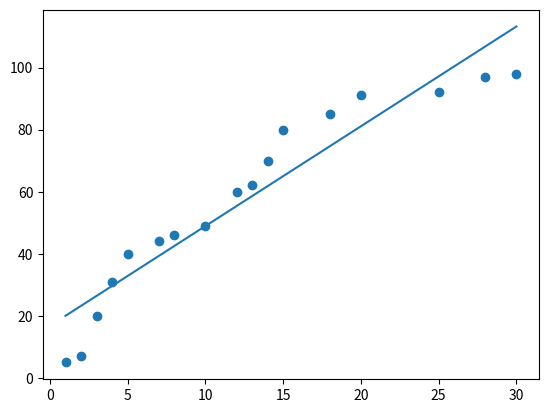

Source code (Python):
import numpy as np
import matplotlib.pyplot as plt


class Solution:
    def __init__(self):
        # 1. Training Data Set
        # 공부시간에 따른 점수 데이터
        self.x_data = np.array([1, 2, 3, 4, 5, 7, 8, 10, 12, 13, 14, 15, 18, 20, 25, 28, 30]).reshape(-1, 1)
        self.t_data = np.array([5, 7, 20, 31, 40, 44, 46, 49, 60, 62, 70, 80, 85, 91, 92, 97, 98]).reshape(-1, 1)

        # 2. Linear Regression Model 정의
        self.W = np.random.rand(1, 1)  # matrix
        self.b = np.random.rand(1)  # scalar


        # 미분을 진행할 loss_func에 대한 lambda 함수를 정의
        self.f = lambda x: self.loss_func(self.x_data, self.t_data)

    # 3. Loss function
    def loss_func(self, x, t):
        y = np.dot(x, self.W) + self.b  # 내적
        return np.mean(np.power((t - y), 2))  # 최소 제곱법

    # 4. 미분함수
    def numerical_derivative(self, f, x):
        # f : 미분하려고 하는 다변수 함수
        # x : 모든 변수를 포함하고 있는 ndarray
        delta_x = 1e-4
        # 미분한 결과를 저장할 ndarray
        derivative_x = np.zeros_like(x)

        # iterator를 이용해서 입력된변수 x들 각각에 대해 편미분 수행
        it = np.nditer(x, flags=['multi_index'])

        while not it.finished:
            idx = it.multi_index  # iterator의 현재 index를 tuple 형태로 추출

            # 현재 칸의 값을 잠시 저장
            tmp = x[idx]

            x[idx] = tmp + delta_x
            fx_plus_delta = self.f(x)  # f(x + delta_x)

            x[idx] = tmp - delta_x
            fx_minus_delta = self.f(x)  # f(x - delta_x)

            # 중앙치분방식
            derivative_x[idx] = (fx_plus_delta - fx_minus_delta) / (2 * delta_x)

            # 데이터 원상 복구
            x[idx] = tmp

            it.iternext()

        return derivative_x

    # 5. prediction
    # 학습종료 후 임의의 데이터에 대한 예측값을 알아오는 함수
    def predict(self, x):
        return np.dot(x, self.W) + self.b  # Hypothesis, Linear Regression Model

    def solution(self):
        # 6. learning rate 정의 -
        learning_rate = 0.0001

        # 7. 학습 진행
        # 반복해서 W와 b를 업데이트하며 학습 진행
        for step in range(90000):
            self.W = self.W - learning_rate * self.numerical_derivative(self.f, self.W)  # W의 편미분
            self.b = self.b - learning_rate * self.numerical_derivative(self.f, self.b)  # b의 편미분

            if step % 9000 == 0:
                print('W : {}, b : {}, loss : {}'.format(self.W, self.b, self.loss_func(self.x_data, self.t_data)))

        # 8. 학습종료 후 예측
        print(self.predict(19))  # [[77.86823633]]

        # 데이터의 분포를 scatter로 확인
        plt.scatter(self.x_data.ravel(), self.t_data.ravel())
        plt.plot(self.x_data.ravel(), np.dot(self.x_data, self.W) + self.b)  # 직선
        plt.show()


if __name__ == '__main__':
    Solution().solution()